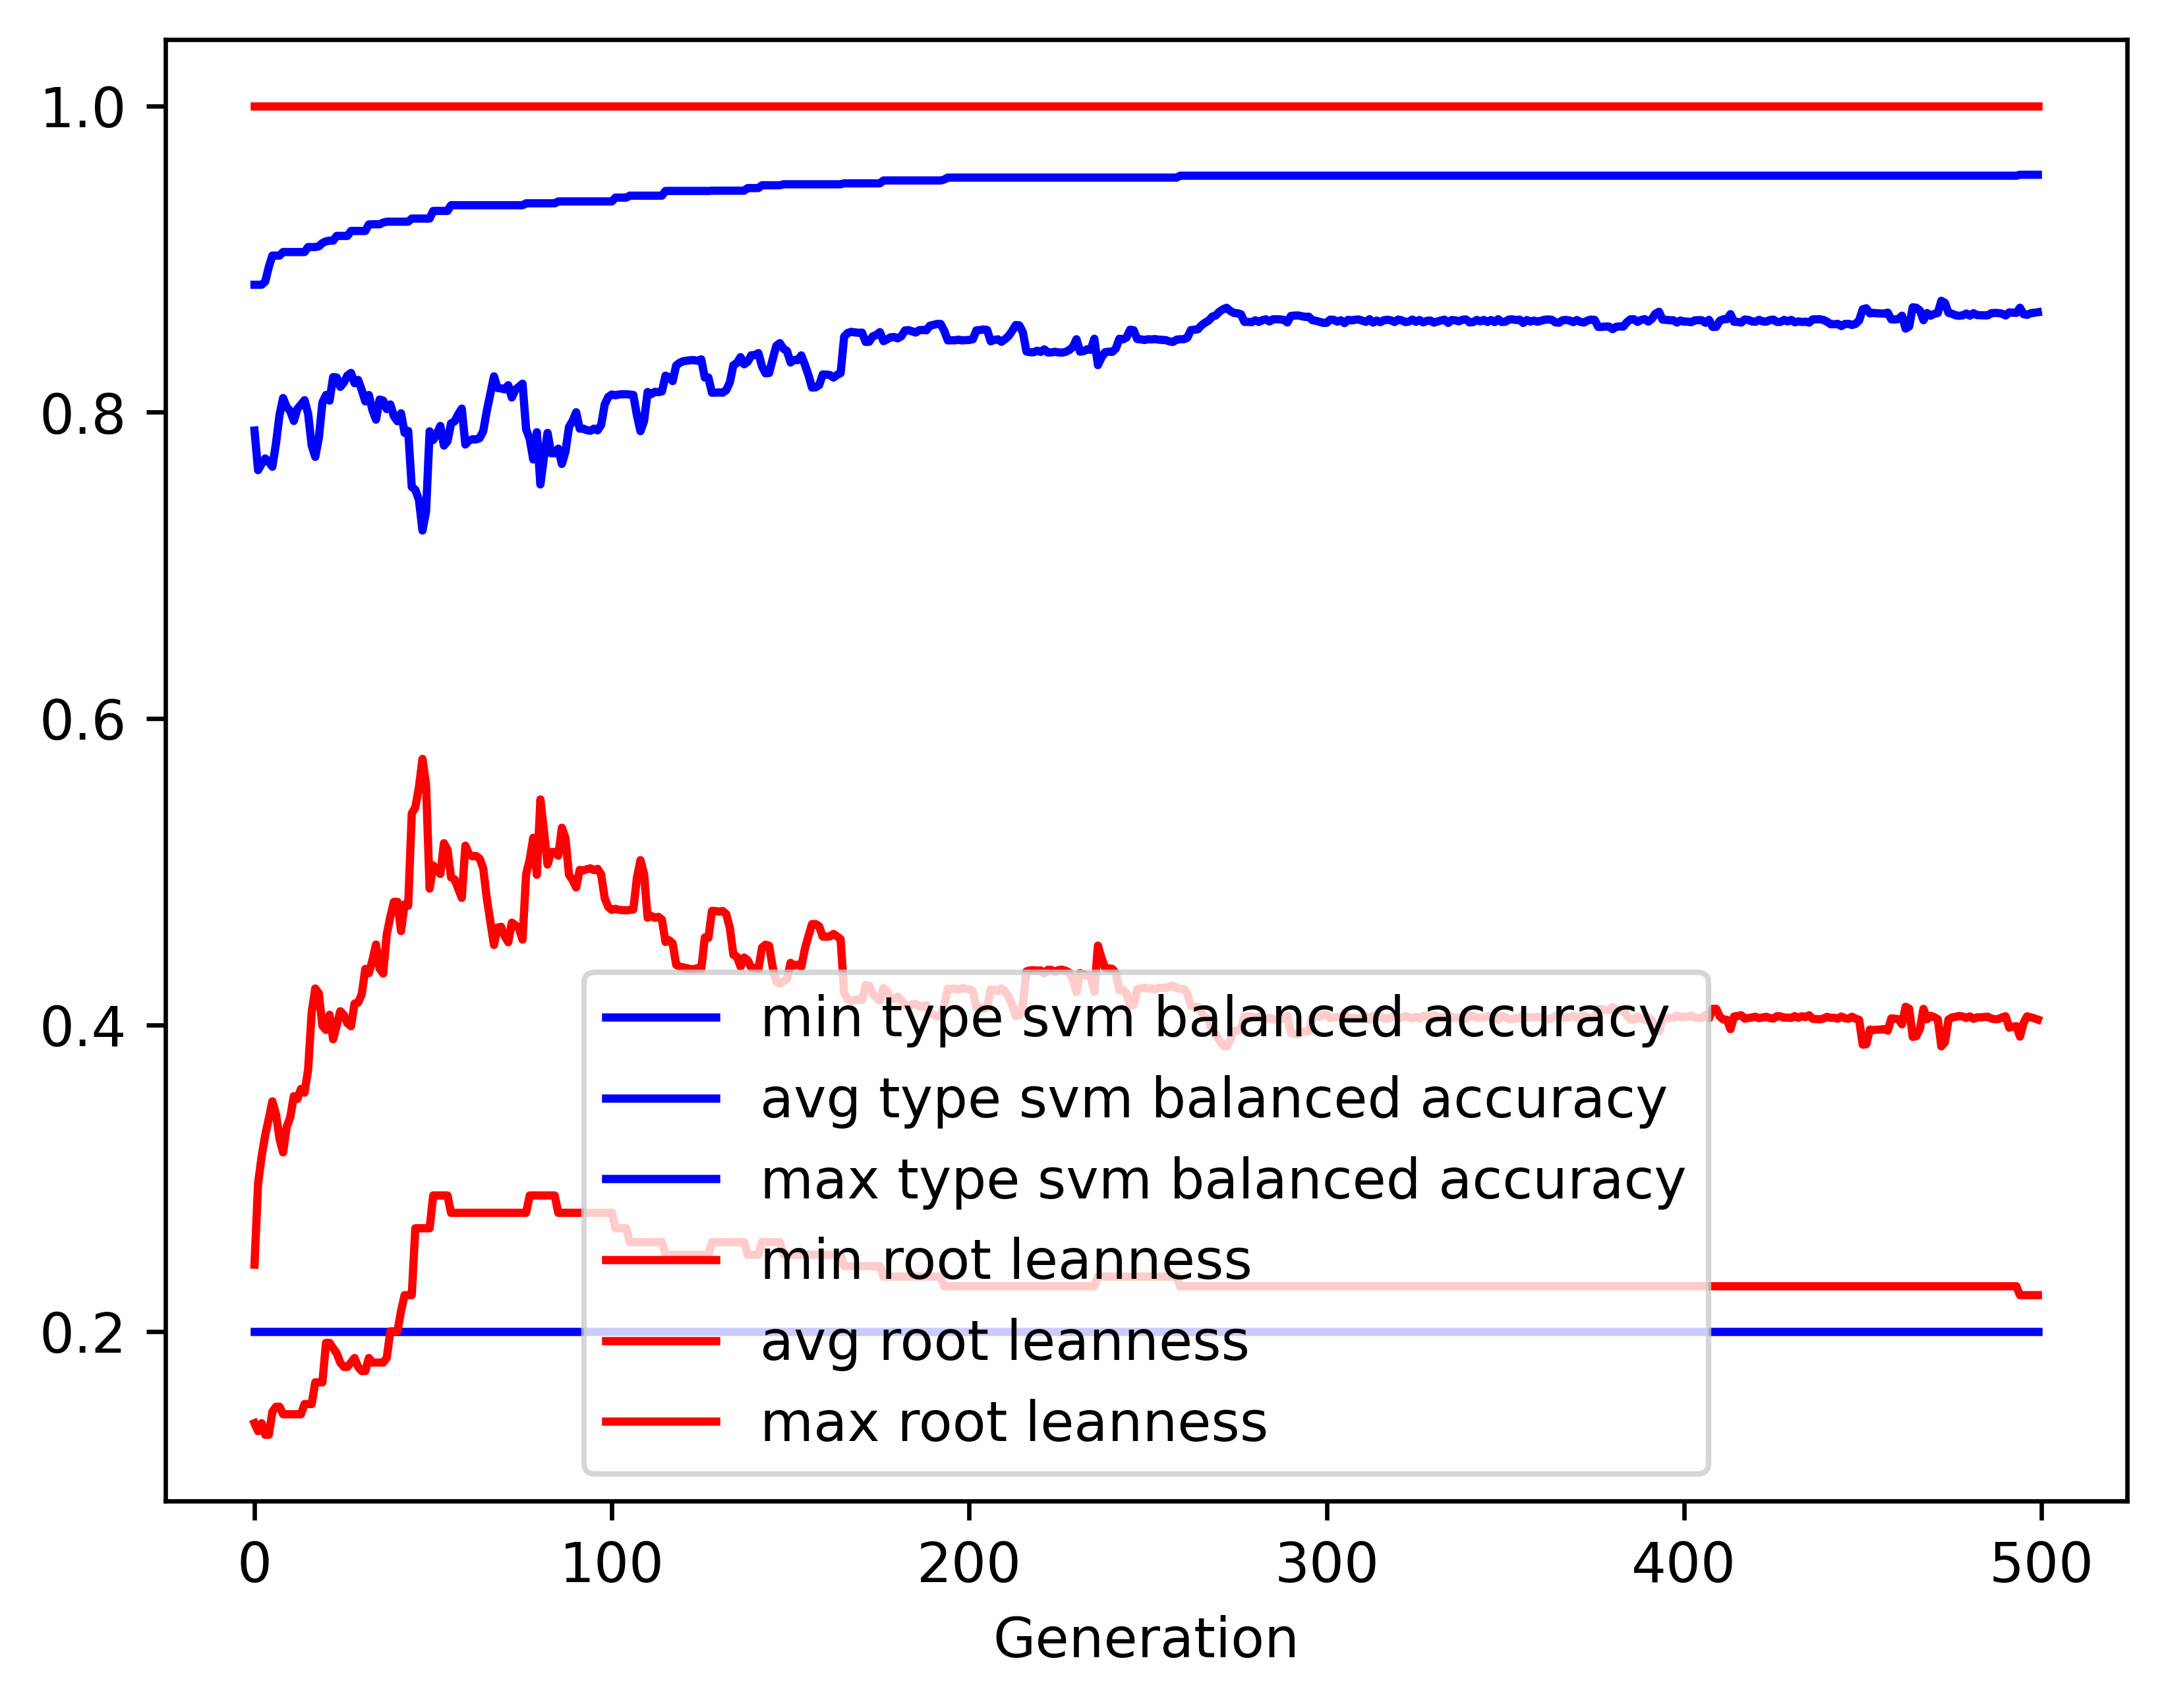

The table this chart was drawn from, first rows:
gen, evals, gen_feats, explored, type svm balanced accuracy_min, type svm balanced accuracy_avg, type svm balanced accuracy_max, type svm balanced accuracy_std, root leanness_min, root leanness_avg, root leanness_max, root leanness_std
0, 500, 5052, 5052, 0.2, 0.788, 0.8832, 0.1102, 0.14, 0.2435, 1.0, 0.1352
1, 363, 3980, 5114, 0.2, 0.7622, 0.8832, 0.1333, 0.1348, 0.2965, 1.0, 0.1444
2, 348, 2607, 5159, 0.2, 0.7663, 0.8832, 0.1286, 0.14, 0.3142, 1.0, 0.1479
3, 363, 2211, 5210, 0.2, 0.7698, 0.8853, 0.1321, 0.1325, 0.3281, 1.0, 0.1519
4, 385, 1780, 5264, 0.2, 0.7676, 0.8948, 0.1426, 0.1325, 0.3389, 1.0, 0.1582
5, 364, 1329, 5316, 0.2, 0.7644, 0.9022, 0.1538, 0.1474, 0.3501, 1.0, 0.1698
6, 372, 1214, 5365, 0.2, 0.7795, 0.9022, 0.1474, 0.1508, 0.3419, 1.0, 0.1691
7, 390, 1083, 5411, 0.2, 0.7982, 0.9022, 0.1339, 0.1508, 0.3257, 1.0, 0.1637
8, 377, 1041, 5459, 0.2, 0.8092, 0.9045, 0.1283, 0.1459, 0.3168, 1.0, 0.1578
9, 375, 1026, 5502, 0.2, 0.8033, 0.9045, 0.1335, 0.1459, 0.3334, 1.0, 0.1632
10, 369, 900, 5530, 0.2, 0.8008, 0.9045, 0.1425, 0.1459, 0.3398, 1.0, 0.1723
11, 369, 892, 5563, 0.2, 0.7943, 0.9045, 0.1493, 0.1459, 0.3535, 1.0, 0.1744
12, 373, 863, 5589, 0.2, 0.8022, 0.9045, 0.1394, 0.1459, 0.3517, 1.0, 0.1726
13, 365, 837, 5616, 0.2, 0.8049, 0.9045, 0.1321, 0.1459, 0.3583, 1.0, 0.1704
14, 367, 868, 5642, 0.2, 0.8078, 0.9045, 0.1324, 0.1525, 0.3558, 1.0, 0.1742
15, 381, 783, 5664, 0.2, 0.7991, 0.9078, 0.144, 0.1525, 0.3708, 1.0, 0.1803
16, 372, 818, 5683, 0.2, 0.7783, 0.9078, 0.152, 0.1525, 0.4083, 1.0, 0.1815
17, 383, 749, 5698, 0.2, 0.7709, 0.9078, 0.156, 0.1667, 0.4238, 1.0, 0.1814
18, 374, 755, 5713, 0.2, 0.7832, 0.9083, 0.1507, 0.1667, 0.4206, 1.0, 0.1762
19, 387, 732, 5736, 0.2, 0.8062, 0.9104, 0.1373, 0.1667, 0.3994, 1.0, 0.172
20, 378, 707, 5750, 0.2, 0.8112, 0.9115, 0.1329, 0.1925, 0.3967, 1.0, 0.1703
21, 370, 730, 5760, 0.2, 0.8076, 0.912, 0.135, 0.1925, 0.4066, 1.0, 0.1707
22, 381, 710, 5767, 0.2, 0.8229, 0.912, 0.1282, 0.189, 0.3907, 1.0, 0.1688
23, 390, 707, 5770, 0.2, 0.8227, 0.9151, 0.1311, 0.1857, 0.3997, 1.0, 0.1662
24, 378, 673, 5779, 0.2, 0.8165, 0.9151, 0.1375, 0.1796, 0.4089, 1.0, 0.1733
25, 365, 651, 5784, 0.2, 0.8194, 0.9151, 0.1346, 0.1768, 0.4065, 1.0, 0.1777
26, 380, 661, 5793, 0.2, 0.824, 0.9151, 0.1355, 0.1768, 0.401, 1.0, 0.1792
27, 372, 660, 5800, 0.2, 0.8256, 0.9183, 0.1414, 0.1796, 0.3992, 1.0, 0.1813
28, 373, 688, 5800, 0.2, 0.8189, 0.9183, 0.1477, 0.1826, 0.4139, 1.0, 0.1837
29, 386, 660, 5806, 0.2, 0.8211, 0.9183, 0.1459, 0.1768, 0.4146, 1.0, 0.1828
30, 377, 661, 5815, 0.2, 0.8145, 0.9183, 0.1542, 0.1741, 0.42, 1.0, 0.1913
31, 371, 620, 5821, 0.2, 0.8071, 0.9183, 0.1607, 0.1741, 0.4366, 1.0, 0.1954
32, 390, 660, 5826, 0.2, 0.8112, 0.9225, 0.1593, 0.1826, 0.4338, 1.0, 0.1957
33, 378, 637, 5831, 0.2, 0.8014, 0.9227, 0.1744, 0.1796, 0.4422, 1.0, 0.2098
34, 364, 649, 5836, 0.2, 0.7951, 0.9227, 0.183, 0.1796, 0.4525, 1.0, 0.2161
35, 353, 594, 5841, 0.2, 0.8083, 0.9227, 0.1806, 0.1796, 0.4368, 1.0, 0.2129
36, 382, 586, 5845, 0.2, 0.8075, 0.9237, 0.1865, 0.1796, 0.4336, 1.0, 0.2177
37, 377, 667, 5849, 0.2, 0.8021, 0.9244, 0.1847, 0.1826, 0.4591, 1.0, 0.2039
38, 386, 584, 5855, 0.2, 0.8051, 0.9244, 0.1781, 0.2, 0.4706, 1.0, 0.1889
39, 376, 579, 5857, 0.2, 0.7974, 0.9244, 0.1906, 0.2, 0.4803, 1.0, 0.1979
40, 368, 546, 5858, 0.2, 0.7941, 0.9244, 0.202, 0.2, 0.4804, 1.0, 0.2104
41, 370, 548, 5859, 0.2, 0.7993, 0.9244, 0.2097, 0.2132, 0.4612, 1.0, 0.2231
42, 364, 565, 5863, 0.2, 0.7865, 0.9244, 0.2209, 0.2236, 0.4788, 1.0, 0.231
43, 354, 530, 5864, 0.2, 0.7877, 0.9244, 0.2193, 0.2236, 0.4778, 1.0, 0.2299
44, 377, 510, 5866, 0.2, 0.7512, 0.9264, 0.2353, 0.2236, 0.538, 1.0, 0.2239
45, 342, 481, 5866, 0.2, 0.7493, 0.9264, 0.236, 0.2673, 0.542, 1.0, 0.2229
46, 362, 509, 5866, 0.2, 0.7429, 0.9264, 0.2347, 0.2673, 0.5551, 1.0, 0.2191
47, 368, 495, 5870, 0.2, 0.7228, 0.9264, 0.2464, 0.2673, 0.5737, 1.0, 0.2302
48, 360, 517, 5871, 0.2, 0.7351, 0.9264, 0.2433, 0.2673, 0.557, 1.0, 0.2318
49, 364, 537, 5872, 0.2, 0.7875, 0.9264, 0.2192, 0.2673, 0.489, 1.0, 0.2229
50, 368, 523, 5872, 0.2, 0.7818, 0.9314, 0.2188, 0.2887, 0.5041, 1.0, 0.2147
51, 357, 504, 5873, 0.2, 0.7859, 0.9314, 0.2156, 0.2887, 0.5012, 1.0, 0.2109
52, 373, 529, 5877, 0.2, 0.791, 0.9314, 0.2104, 0.2887, 0.4986, 1.0, 0.205
53, 357, 488, 5877, 0.2, 0.7782, 0.9314, 0.2166, 0.2887, 0.5186, 1.0, 0.2046
54, 358, 485, 5878, 0.2, 0.781, 0.9314, 0.2156, 0.2887, 0.5143, 1.0, 0.2052
55, 355, 515, 5878, 0.2, 0.7927, 0.9351, 0.2114, 0.2774, 0.4963, 1.0, 0.2067
56, 368, 524, 5879, 0.2, 0.7941, 0.9351, 0.2098, 0.2774, 0.495, 1.0, 0.2055
57, 371, 529, 5879, 0.2, 0.7986, 0.9351, 0.2067, 0.2774, 0.4889, 1.0, 0.2037
58, 365, 542, 5880, 0.2, 0.8023, 0.9351, 0.2051, 0.2774, 0.4829, 1.0, 0.2028
59, 366, 528, 5880, 0.2, 0.7789, 0.9351, 0.2195, 0.2774, 0.5171, 1.0, 0.2086
... 440 more rows
